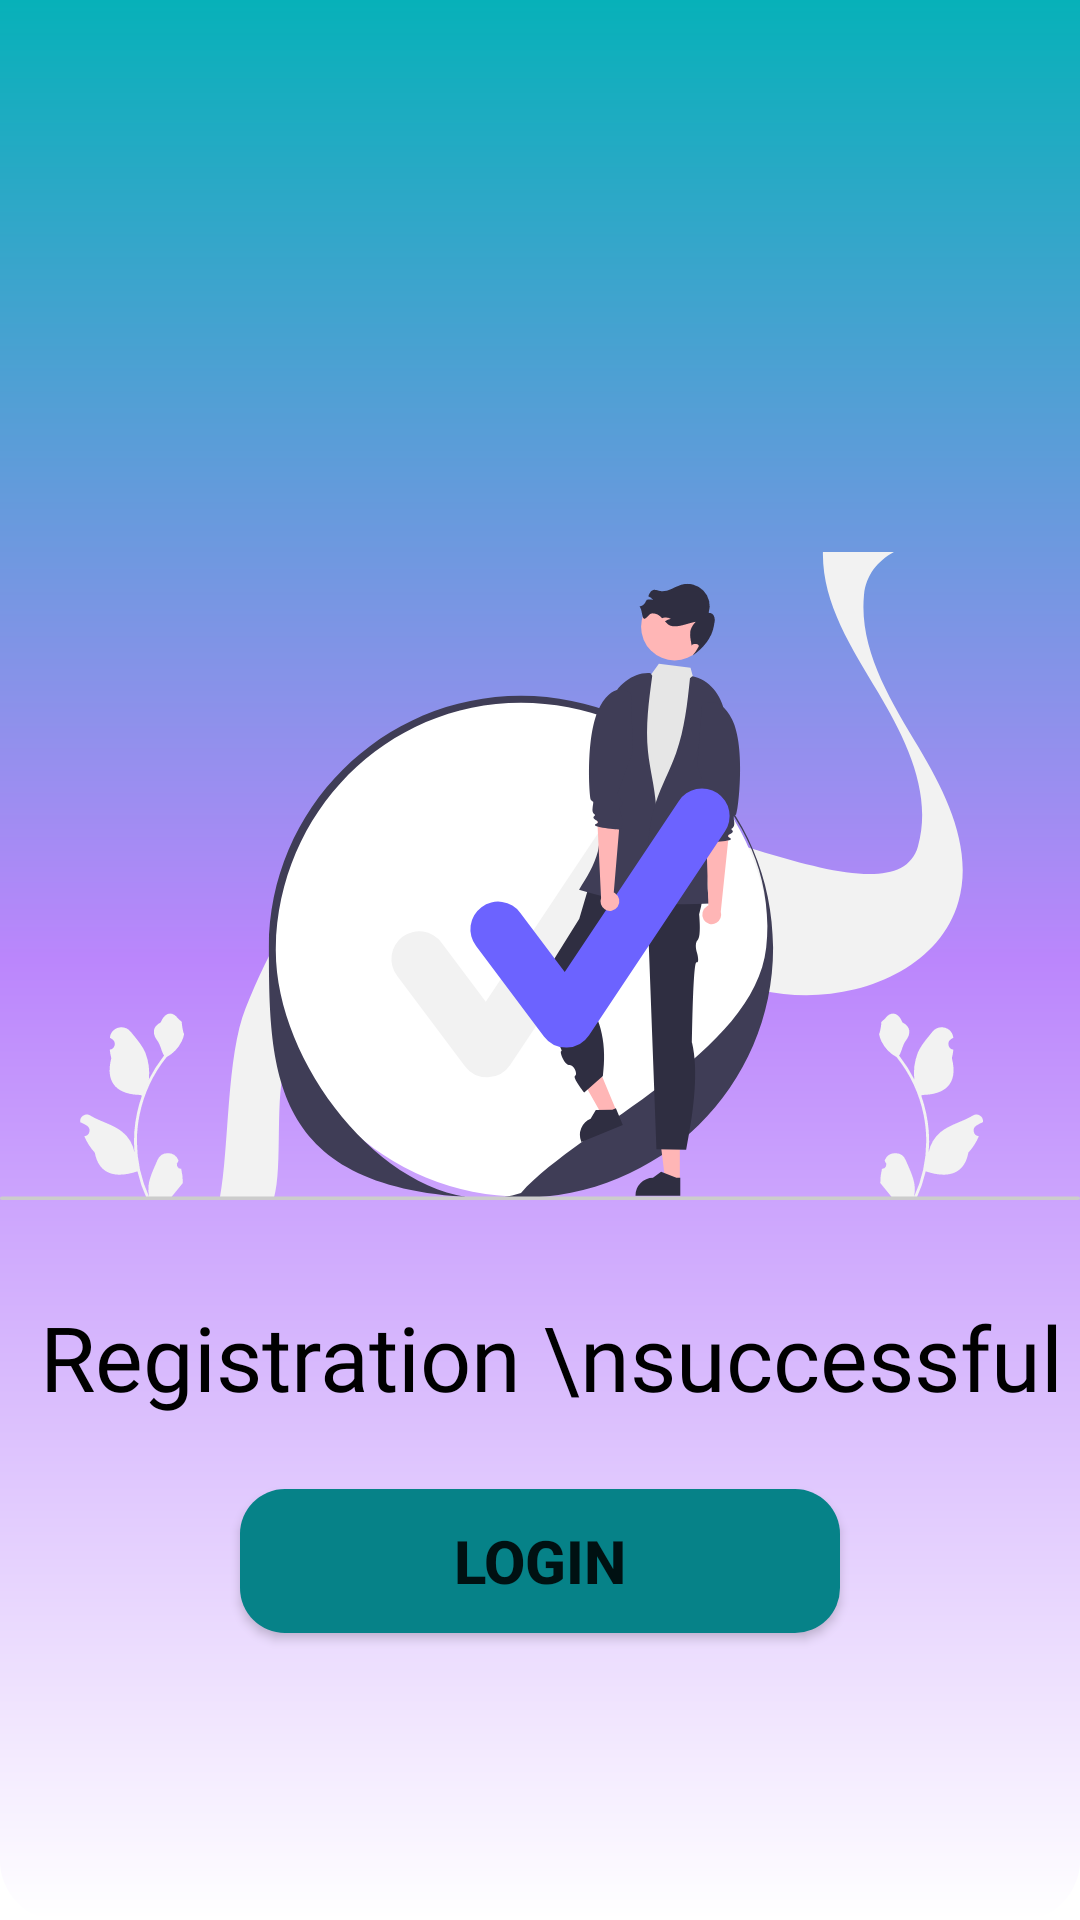

This screen was rendered from an Android layout file. Write that file and the resources it references.
<!-- AndroidManifest.xml: application theme Theme.NutriPal -->
<!-- res/layout/fragment_register_success.xml -->
<?xml version="1.0" encoding="utf-8"?>
<androidx.constraintlayout.widget.ConstraintLayout
    xmlns:android="http://schemas.android.com/apk/res/android"
    xmlns:app="http://schemas.android.com/apk/res-auto"
    xmlns:tools="http://schemas.android.com/tools"
    android:layout_width="match_parent"
    android:layout_height="match_parent"
    android:background="@drawable/bg_register_success">


    <ImageView
        android:contentDescription="Sukses register"
        android:id="@+id/imageView4"
        android:layout_width="0dp"
        android:scaleType="fitEnd"
        android:layout_height="400dp"
        app:layout_constraintEnd_toEndOf="parent"
        android:src="@drawable/undraw_agree_re_hor9"
        app:layout_constraintStart_toStartOf="parent"
        app:layout_constraintTop_toTopOf="parent" />

    <TextView
        android:textColor="@color/black"

        android:textSize="30sp"
        android:fontFamily="@font/poppins_semibold"
        android:id="@+id/textView"
        android:layout_width="wrap_content"
        android:layout_height="wrap_content"
        android:layout_marginTop="32dp"
        android:textAlignment="center"
        android:text=" Registration \nsuccessful"
        app:layout_constraintEnd_toEndOf="parent"
        app:layout_constraintStart_toStartOf="parent"
        app:layout_constraintTop_toBottomOf="@+id/imageView4" />

    <Button
        android:id="@+id/button"
        android:layout_width="200dp"
        android:layout_height="wrap_content"
        android:layout_marginTop="24dp"
        android:text="Login"
        android:textStyle="bold"
        android:paddingVertical="5dp"
        android:textSize="20sp"
        app:backgroundTint="@null"
        android:background="@drawable/bg_green_round15"
        app:layout_constraintEnd_toEndOf="parent"
        app:layout_constraintStart_toStartOf="parent"
        app:layout_constraintTop_toBottomOf="@+id/textView" />
</androidx.constraintlayout.widget.ConstraintLayout>
<!-- resources referenced by this layout -->
<resources>
  <color name="black">#FF000000</color>
  <!-- drawable bg_green_round15 (drawable) -->
  <?xml version="1.0" encoding="utf-8"?>
  <shape xmlns:android="http://schemas.android.com/apk/res/android">
  <solid android:color="#068288" />
      <corners android:radius="15dp"/>
  
  </shape>
  <!-- drawable bg_register_success (drawable) -->
  <?xml version="1.0" encoding="utf-8"?>
  <shape xmlns:android="http://schemas.android.com/apk/res/android">
      <gradient
          android:type="linear"
          android:angle="270"
          android:startColor="@color/tealCustom"
          android:centerColor="@color/purple_200"
          android:endColor="@color/white" />
      <corners
          android:bottomLeftRadius="20dp"
          android:bottomRightRadius="20dp"/>
  </shape>
  <!-- drawable undraw_agree_re_hor9: vector/xml drawable (drawable, 9839 chars, omitted) -->
  <style name="Theme.NutriPal" parent="Theme.MaterialComponents.Light.NoActionBar">
          
          <item name="colorPrimary">@color/purple_500</item>
          <item name="colorPrimaryVariant">@color/purple_700</item>
          <item name="colorOnPrimary">@color/white</item>
          
          <item name="colorSecondary">@color/teal_200</item>
          <item name="colorSecondaryVariant">@color/teal_700</item>
          <item name="colorOnSecondary">@color/black</item>
          
          <item name="android:statusBarColor">@color/tealCustom</item>
          
      </style>
  <color name="tealCustom">#07B1B9</color>
  <color name="purple_200">#FFBB86FC</color>
  <color name="white">#FFFFFFFF</color>
  <color name="purple_500">#FF6200EE</color>
  <color name="purple_700">#FF3700B3</color>
  <color name="teal_200">#FF03DAC5</color>
  <color name="teal_700">#FF018786</color>
</resources>
